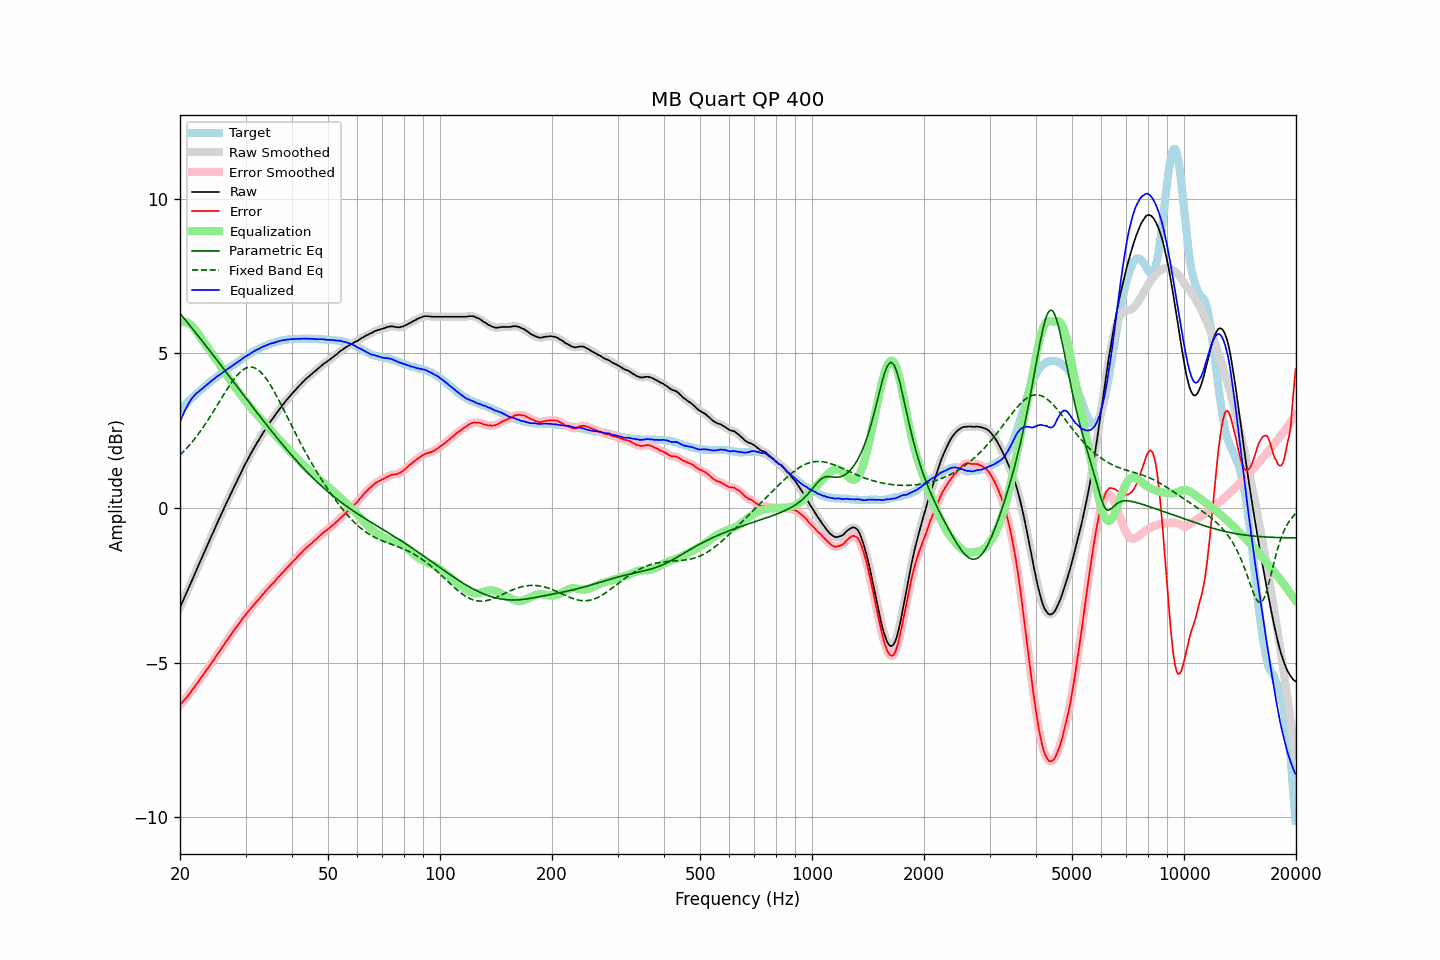

Source data for this figure (header and first rows):
frequency, raw, error, smoothed, error_smoothed, equalization, parametric_eq, fixed_band_eq, equalized_raw, equalized_smoothed, target
20.00, -3.22, -6.37, -3.22, -6.37, 5.99, 6.29, 1.71, 2.78, 2.78, 3.16
20.20, -3.10, -6.31, -3.10, -6.31, 6.01, 6.23, 1.76, 2.91, 2.91, 3.21
20.40, -2.99, -6.25, -2.99, -6.25, 6.02, 6.16, 1.81, 3.03, 3.03, 3.27
20.61, -2.87, -6.19, -2.87, -6.19, 6.01, 6.10, 1.87, 3.14, 3.14, 3.32
20.81, -2.76, -6.13, -2.76, -6.13, 6.00, 6.04, 1.92, 3.24, 3.25, 3.37
21.02, -2.64, -6.07, -2.64, -6.07, 5.98, 5.97, 1.98, 3.34, 3.34, 3.43
21.23, -2.52, -6.00, -2.52, -6.00, 5.95, 5.91, 2.04, 3.43, 3.43, 3.48
21.44, -2.40, -5.93, -2.40, -5.93, 5.91, 5.84, 2.10, 3.52, 3.51, 3.53
21.66, -2.28, -5.86, -2.28, -5.86, 5.86, 5.78, 2.16, 3.58, 3.58, 3.58
21.87, -2.16, -5.79, -2.16, -5.79, 5.80, 5.71, 2.23, 3.64, 3.64, 3.63
22.09, -2.04, -5.72, -2.04, -5.72, 5.73, 5.65, 2.29, 3.69, 3.69, 3.68
22.31, -1.92, -5.65, -1.92, -5.65, 5.66, 5.58, 2.36, 3.74, 3.74, 3.73
22.54, -1.80, -5.57, -1.80, -5.57, 5.58, 5.52, 2.43, 3.78, 3.78, 3.77
22.76, -1.68, -5.50, -1.68, -5.50, 5.50, 5.45, 2.51, 3.82, 3.82, 3.82
22.99, -1.57, -5.43, -1.56, -5.43, 5.43, 5.39, 2.58, 3.86, 3.86, 3.86
23.22, -1.45, -5.36, -1.45, -5.35, 5.35, 5.32, 2.66, 3.91, 3.91, 3.91
23.45, -1.33, -5.28, -1.33, -5.28, 5.28, 5.25, 2.73, 3.95, 3.95, 3.95
23.69, -1.21, -5.21, -1.21, -5.21, 5.21, 5.19, 2.81, 4.00, 4.00, 4.00
23.92, -1.10, -5.13, -1.09, -5.13, 5.13, 5.12, 2.89, 4.04, 4.04, 4.04
24.16, -0.98, -5.06, -0.98, -5.06, 5.06, 5.05, 2.97, 4.08, 4.08, 4.09
24.40, -0.86, -4.98, -0.86, -4.99, 4.98, 4.98, 3.06, 4.13, 4.12, 4.13
24.65, -0.75, -4.91, -0.74, -4.91, 4.91, 4.92, 3.14, 4.16, 4.17, 4.17
24.89, -0.63, -4.83, -0.63, -4.83, 4.83, 4.85, 3.22, 4.21, 4.21, 4.21
25.14, -0.51, -4.75, -0.51, -4.76, 4.76, 4.78, 3.31, 4.25, 4.25, 4.25
25.39, -0.40, -4.68, -0.40, -4.68, 4.68, 4.71, 3.39, 4.29, 4.29, 4.29
25.65, -0.29, -4.61, -0.28, -4.61, 4.61, 4.65, 3.48, 4.32, 4.32, 4.32
25.91, -0.17, -4.53, -0.17, -4.53, 4.53, 4.58, 3.57, 4.36, 4.36, 4.36
26.16, -0.06, -4.46, -0.06, -4.45, 4.45, 4.51, 3.65, 4.40, 4.40, 4.40
26.43, 0.06, -4.37, 0.06, -4.38, 4.38, 4.44, 3.73, 4.44, 4.44, 4.43
26.69, 0.17, -4.30, 0.17, -4.30, 4.30, 4.37, 3.82, 4.47, 4.47, 4.47
26.96, 0.28, -4.23, 0.28, -4.22, 4.23, 4.30, 3.90, 4.51, 4.51, 4.51
27.23, 0.39, -4.15, 0.39, -4.15, 4.15, 4.24, 3.98, 4.54, 4.54, 4.54
27.50, 0.50, -4.08, 0.50, -4.08, 4.08, 4.17, 4.05, 4.58, 4.58, 4.58
27.77, 0.61, -4.00, 0.61, -4.00, 4.00, 4.10, 4.12, 4.62, 4.61, 4.62
28.05, 0.72, -3.92, 0.72, -3.93, 3.93, 4.03, 4.19, 4.65, 4.65, 4.65
28.33, 0.83, -3.85, 0.83, -3.86, 3.86, 3.96, 4.26, 4.69, 4.69, 4.69
28.62, 0.94, -3.78, 0.94, -3.78, 3.78, 3.89, 4.32, 4.72, 4.72, 4.72
28.90, 1.04, -3.72, 1.05, -3.71, 3.71, 3.83, 4.37, 4.76, 4.76, 4.76
29.19, 1.15, -3.64, 1.15, -3.64, 3.64, 3.76, 4.42, 4.79, 4.80, 4.79
29.48, 1.26, -3.57, 1.26, -3.57, 3.57, 3.69, 4.46, 4.84, 4.83, 4.83
29.78, 1.36, -3.51, 1.36, -3.50, 3.51, 3.62, 4.49, 4.87, 4.87, 4.87
30.08, 1.46, -3.44, 1.46, -3.44, 3.44, 3.55, 4.52, 4.90, 4.90, 4.90
30.38, 1.56, -3.38, 1.56, -3.38, 3.38, 3.48, 4.54, 4.94, 4.94, 4.94
30.68, 1.65, -3.31, 1.66, -3.31, 3.31, 3.42, 4.55, 4.97, 4.97, 4.97
30.99, 1.75, -3.25, 1.75, -3.25, 3.25, 3.35, 4.56, 5.00, 5.00, 5.00
31.30, 1.84, -3.19, 1.84, -3.19, 3.19, 3.28, 4.55, 5.03, 5.03, 5.03
31.61, 1.93, -3.13, 1.93, -3.13, 3.13, 3.21, 4.54, 5.06, 5.06, 5.06
31.93, 2.02, -3.07, 2.02, -3.07, 3.07, 3.14, 4.51, 5.09, 5.09, 5.09
32.24, 2.11, -3.01, 2.11, -3.01, 3.01, 3.08, 4.49, 5.12, 5.12, 5.12
32.57, 2.19, -2.96, 2.20, -2.95, 2.95, 3.01, 4.45, 5.14, 5.15, 5.15
32.89, 2.28, -2.89, 2.28, -2.89, 2.89, 2.94, 4.40, 5.17, 5.17, 5.18
33.22, 2.37, -2.82, 2.37, -2.83, 2.83, 2.88, 4.35, 5.20, 5.20, 5.19
33.55, 2.45, -2.77, 2.45, -2.77, 2.77, 2.81, 4.29, 5.22, 5.22, 5.22
33.89, 2.53, -2.71, 2.53, -2.71, 2.71, 2.74, 4.23, 5.24, 5.24, 5.24
34.23, 2.61, -2.65, 2.61, -2.65, 2.65, 2.68, 4.16, 5.26, 5.27, 5.26
34.57, 2.69, -2.59, 2.69, -2.59, 2.59, 2.61, 4.08, 5.29, 5.29, 5.29
34.92, 2.77, -2.53, 2.77, -2.54, 2.54, 2.55, 4.00, 5.31, 5.31, 5.30
35.27, 2.84, -2.48, 2.84, -2.48, 2.48, 2.48, 3.91, 5.32, 5.32, 5.32
35.62, 2.91, -2.43, 2.91, -2.43, 2.42, 2.42, 3.82, 5.34, 5.34, 5.34
35.97, 2.98, -2.37, 2.99, -2.37, 2.37, 2.35, 3.73, 5.35, 5.35, 5.36
... 635 more rows
